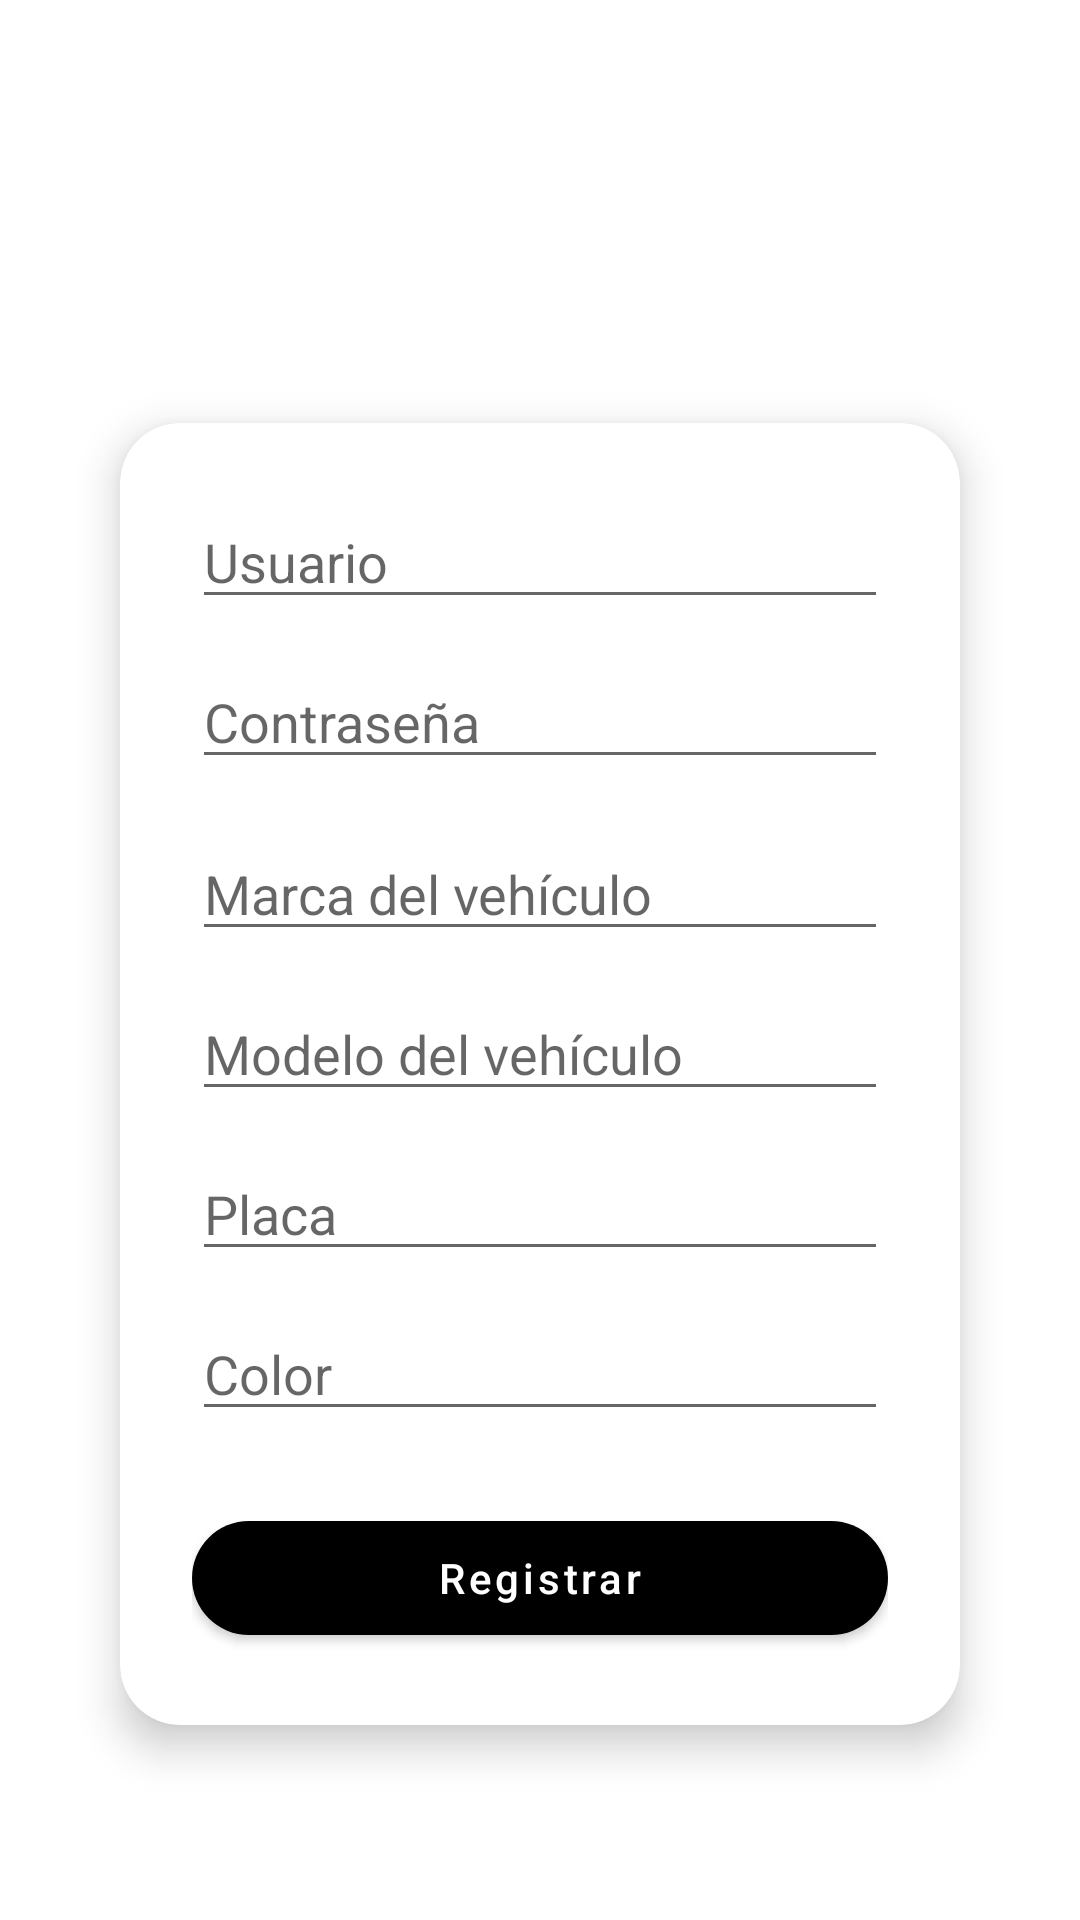

Layout XML and referenced resources for this Android screen:
<!-- AndroidManifest.xml: application theme Theme.AppVehicular -->
<!-- res/layout/activity_register.xml -->
<?xml version="1.0" encoding="utf-8"?>

<RelativeLayout xmlns:android="http://schemas.android.com/apk/res/android"
    xmlns:app="http://schemas.android.com/apk/res-auto"
    android:layout_width="match_parent"
    android:layout_height="match_parent"
    android:background="@color/my_secondary"
    android:padding="16dp">

    
    <TextView
        android:id="@+id/tvTitulo"
        android:layout_width="wrap_content"
        android:layout_height="wrap_content"
        android:text="Rastreo Vehicular"
        android:textSize="26sp"
        android:textStyle="bold"
        android:textColor="#FFFFFF"
        android:layout_centerHorizontal="true"

        android:layout_marginTop="24dp"
        android:layout_marginBottom="16dp"/>

    
    <androidx.cardview.widget.CardView
        android:id="@+id/card_formulario"
        android:layout_width="match_parent"
        android:layout_height="wrap_content"
        android:layout_below="@id/tvTitulo"
        android:layout_marginStart="24dp"
        android:layout_marginEnd="24dp"
        android:layout_marginTop="50dp"
        android:layout_marginBottom="16dp"
        android:layout_centerHorizontal="true"
        android:layout_centerVertical="true"
        app:cardCornerRadius="20dp"
        app:cardElevation="8dp"
        android:background="#FFFFFF">

        <LinearLayout
            android:layout_width="match_parent"
            android:layout_height="wrap_content"
            android:orientation="vertical"
            android:padding="24dp"
            >

            
            <EditText
                android:id="@+id/edtUsuario"
                android:layout_width="match_parent"
                android:layout_height="wrap_content"
                android:hint="Usuario"
                android:inputType="textPersonName" />

            
            <EditText
                android:id="@+id/edtClave"
                android:layout_width="match_parent"
                android:layout_height="wrap_content"
                android:hint="Contraseña"
                android:inputType="textPassword"
                android:layout_marginTop="12dp" />

            
            <EditText
                android:id="@+id/edtMarca"
                android:layout_width="match_parent"
                android:layout_height="wrap_content"
                android:hint="Marca del vehículo"
                android:layout_marginTop="16dp" />

            
            <EditText
                android:id="@+id/edtModelo"
                android:layout_width="match_parent"
                android:layout_height="wrap_content"
                android:hint="Modelo del vehículo"
                android:layout_marginTop="12dp" />

            
            <EditText
                android:id="@+id/edtPlaca"
                android:layout_width="match_parent"
                android:layout_height="wrap_content"
                android:hint="Placa"
                android:layout_marginTop="12dp" />

            
            <EditText
                android:id="@+id/edtColor"
                android:layout_width="match_parent"
                android:layout_height="wrap_content"
                android:hint="Color"
                android:layout_marginTop="12dp" />

            
            <com.google.android.material.button.MaterialButton
                android:id="@+id/btnRegistrar"
                android:layout_width="match_parent"
                android:layout_height="50dp"
                android:text="Registrar"
                android:textAllCaps="false"
                android:layout_marginTop="24dp"
                app:cornerRadius="30dp"
                app:backgroundTint="@color/my_primary"
                android:textColor="@android:color/white"/>
        </LinearLayout>
    </androidx.cardview.widget.CardView>

</RelativeLayout>
<!-- resources referenced by this layout -->
<resources>
  <style name="Theme.AppVehicular" parent="Theme.MaterialComponents.DayNight.NoActionBar">
          <item name="colorPrimary">@color/my_primary</item>
          <item name="colorOnPrimary">@color/white</item>
          <item name="colorSecondary">@color/my_secondary</item>
      </style>
  <!-- not gathered from this repository: default colours our renderer supplied (Android Studio template values) -->
  <color name="white">#FFFFFFFF</color>
</resources>
